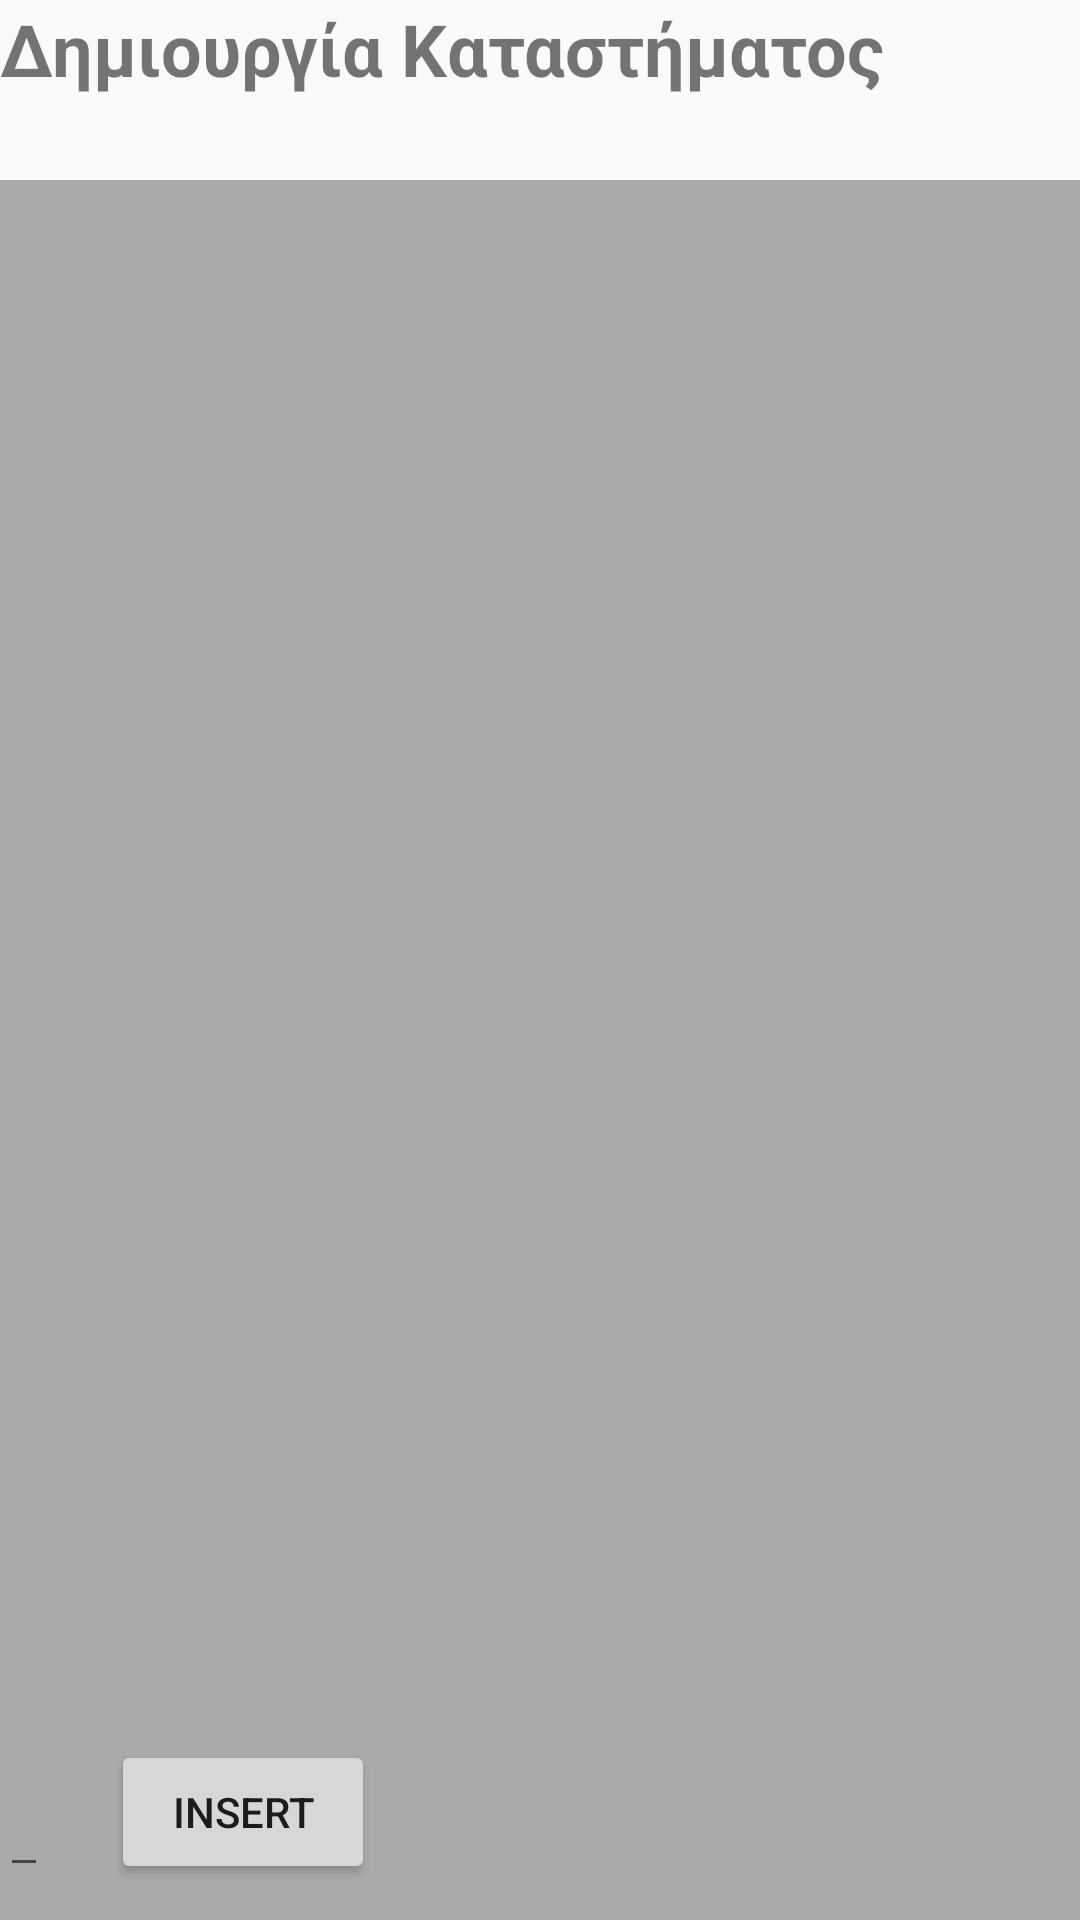

The Android layout XML behind this screen, and the referenced resources:
<!-- AndroidManifest.xml: application theme AppTheme -->
<!-- res/layout/basic_business_creation2.xml -->
<RelativeLayout xmlns:android="http://schemas.android.com/apk/res/android"
    xmlns:app="http://schemas.android.com/apk/res-auto"
    xmlns:tools="http://schemas.android.com/tools"
    android:layout_width="match_parent"
    android:layout_height="match_parent">
    <androidx.recyclerview.widget.RecyclerView
        android:layout_marginTop="60dp"
        android:id="@+id/recyclerView"
        android:layout_width="match_parent"
        android:layout_height="match_parent"
        android:padding="4dp"
        android:scrollbars="vertical"
        android:background="@android:color/darker_gray"
        />

    <EditText
        android:id="@+id/edittetxt_insert"
        android:layout_width="40dp"
        android:layout_height="wrap_content"
        android:layout_alignBottom="@+id/recyclerView"
        android:layout_alignParentEnd="true"
        android:layout_alignParentRight="true"
        android:layout_marginEnd="344dp"
        android:layout_marginRight="344dp"
        android:layout_marginBottom="11dp"
        android:inputType="number"/>

    <Button
        android:id="@+id/button_insert"
        android:layout_width="wrap_content"
        android:layout_height="wrap_content"
        android:layout_alignBottom="@+id/recyclerView"
        android:layout_alignParentEnd="true"
        android:layout_alignParentRight="true"
        android:layout_marginEnd="235dp"
        android:layout_marginRight="235dp"
        android:layout_marginBottom="12dp"
        android:text="insert" />

    <ImageButton
        android:id="@+id/imageButton7"
        android:layout_width="41dp"
        android:layout_height="40dp"
        android:layout_alignParentTop="true"
        android:layout_alignParentEnd="true"
        android:layout_alignParentRight="true"
        android:layout_marginTop="16dp"
        android:layout_marginEnd="12dp"
        android:layout_marginRight="12dp"
        android:background="#00FF0000"
        android:onClick="showPopup"
        android:tint="@android:color/primary_text_light_nodisable"
        app:layout_constraintEnd_toEndOf="parent"
        app:layout_constraintHorizontal_bias="1.0"
        app:layout_constraintStart_toStartOf="parent"
        app:layout_constraintTop_toTopOf="parent"
        app:srcCompat="@drawable/ic_account_box_black_24dp" />

    <TextView
        android:id="@+id/textView"
        android:layout_width="wrap_content"
        android:layout_height="wrap_content"
        android:text="Δημιουργία Καταστήματος"
        android:textSize="24sp"
        android:textStyle="bold" />

</RelativeLayout>
<!-- resources referenced by this layout -->
<resources>
  <style name="AppTheme" parent="Theme.AppCompat.Light.NoActionBar">
          
          <item name="colorPrimary">@color/colorPrimary</item>
          <item name="colorPrimaryDark">@color/colorPrimaryDark</item>
          <item name="colorAccent">@color/colorAccent</item>
      </style>
  <!-- not gathered from this repository: default colours our renderer supplied (Android Studio template values) -->
  <color name="colorPrimary">#FF6200EE</color>
  <color name="colorPrimaryDark">#FF3700B3</color>
  <color name="colorAccent">#FF03DAC5</color>
</resources>
